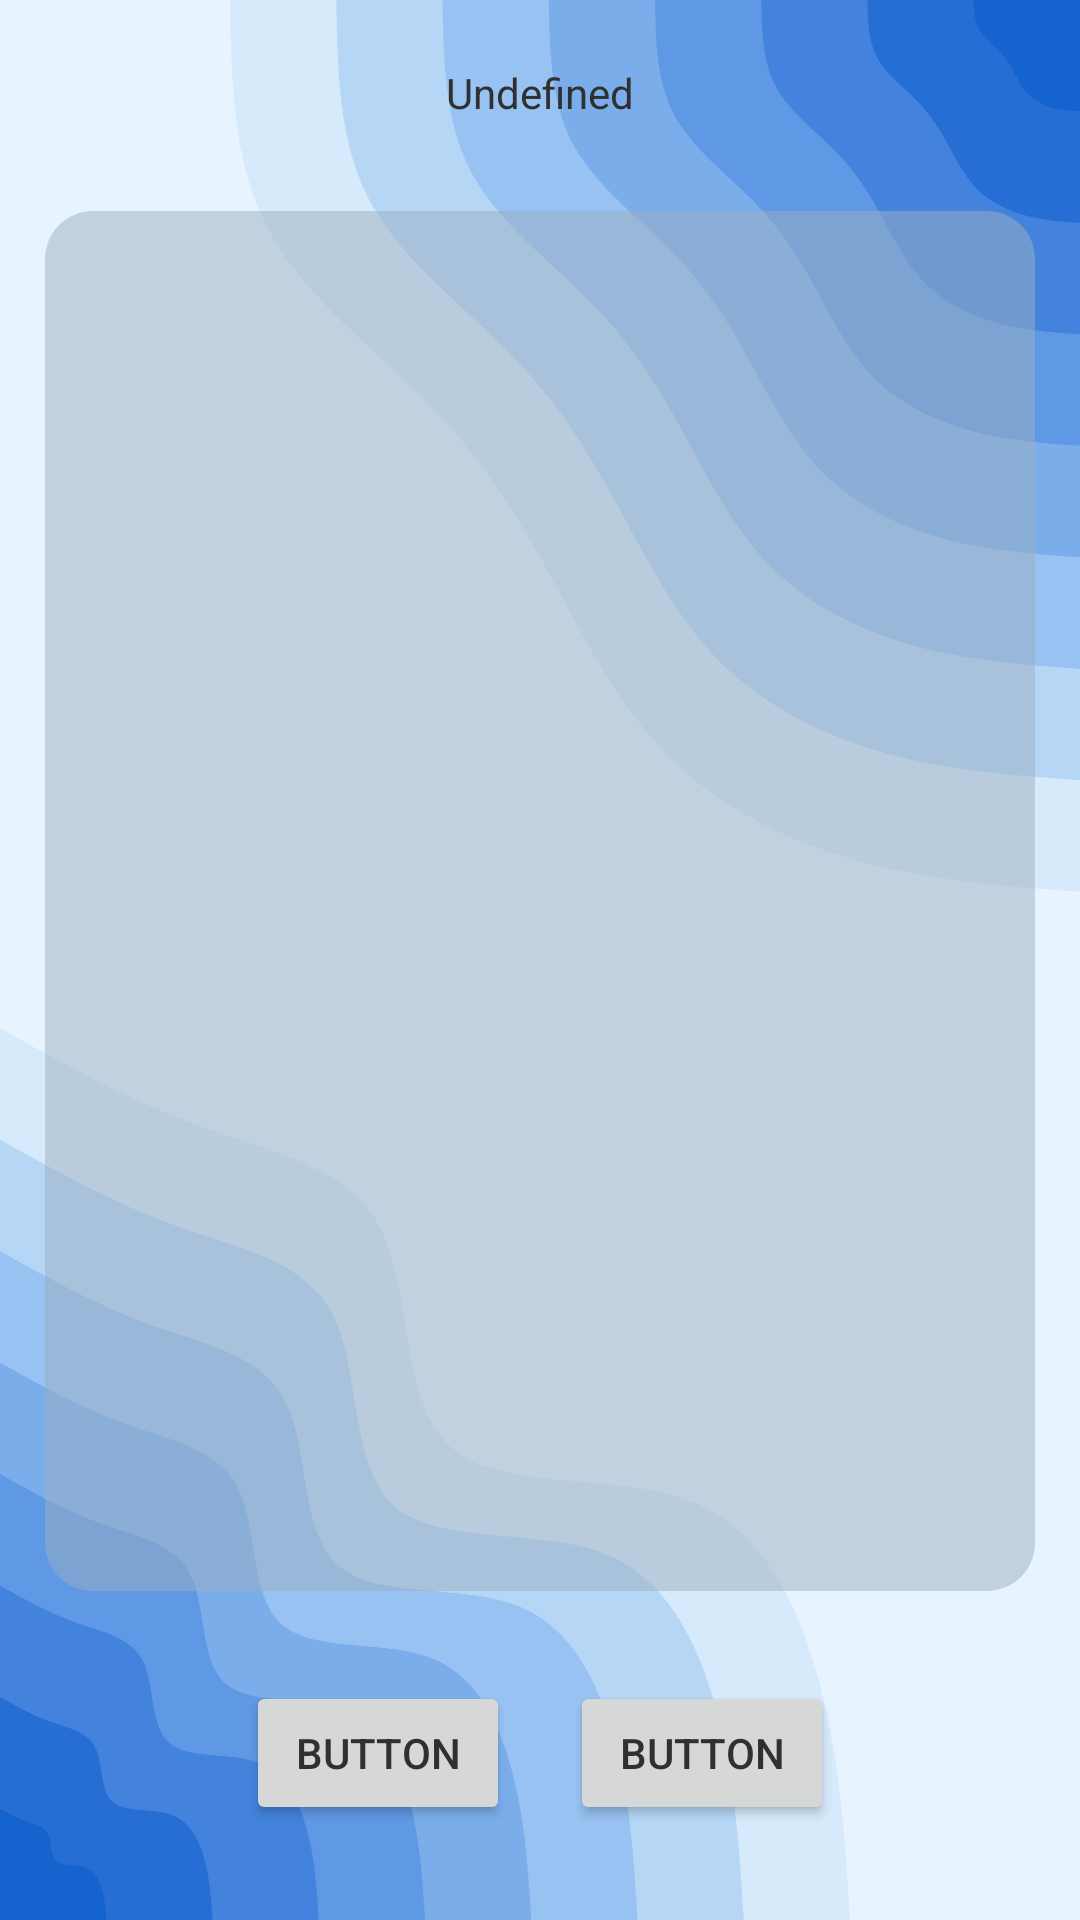

Write the Android layout XML for this screen, with the resource values it uses.
<!-- AndroidManifest.xml: application theme Theme.NebulaMobile -->
<!-- res/layout/activity_display_text.xml -->
<?xml version="1.0" encoding="utf-8"?>
<androidx.constraintlayout.widget.ConstraintLayout xmlns:android="http://schemas.android.com/apk/res/android"
    xmlns:app="http://schemas.android.com/apk/res-auto"
    xmlns:tools="http://schemas.android.com/tools"
    android:id="@+id/main"
    android:layout_width="match_parent"
    android:layout_height="match_parent"
    tools:context=".display_text">

    <LinearLayout
        android:layout_width="match_parent"
        android:layout_height="match_parent"
        android:orientation="vertical"
        app:layout_constraintTop_toTopOf="parent"
        tools:layout_editor_absoluteX="0dp"
        android:gravity="center">

        <TextView
            android:id="@+id/Filename"
            android:layout_width="wrap_content"
            android:layout_height="wrap_content"
            android:text="Undefined"
            app:layout_constraintBottom_toTopOf="@+id/EditText"
            app:layout_constraintTop_toTopOf="parent"
            android:layout_marginBottom="30dp"/>

        <EditText
            android:id="@+id/EditText"
            android:layout_width="330dp"
            android:layout_height="460dp"
            android:ems="10"
            android:gravity="start|top"
            android:inputType="textMultiLine"
            android:background="@drawable/container_transparent"/>

        <LinearLayout
            android:layout_width="wrap_content"
            android:layout_height="wrap_content"
            android:orientation="horizontal"
            android:gravity="center"
            android:layout_marginTop="20dp">

            <Button
                android:id="@+id/button"
                android:layout_width="wrap_content"
                android:layout_height="wrap_content"
                android:text="Button"
                android:layout_margin="10dp"/>

            <Button
                android:id="@+id/button2"
                android:layout_width="wrap_content"
                android:layout_height="wrap_content"
                android:text="Button"
                android:layout_margin="10dp"/>
        </LinearLayout>


    </LinearLayout>
</androidx.constraintlayout.widget.ConstraintLayout>
<!-- resources referenced by this layout -->
<resources>
  <!-- drawable container_transparent (drawable) -->
  <?xml version="1.0" encoding="utf-8"?>
  <shape xmlns:android="http://schemas.android.com/apk/res/android" android:shape="rectangle">
      <solid android:color="?attr/CustomShapeColorTransparent"></solid>
      <corners android:radius="16dp"></corners>
  </shape>
  <style name="Theme.NebulaMobile" parent="Base.Theme.NebulaMobile" />
  <style name="Base.Theme.NebulaMobile" parent="Theme.Material3.DayNight.NoActionBar">
          
          
          <item name="android:windowBackground">@drawable/background_wave_light</item>
          <item name="colorPrimary">@color/PrimaryLight</item>
          <item name="android:navigationBarColor">@color/NavigatorColor</item>
          <item name="android:textColor">@color/TextColorLight</item>
          <item name="CustomShapeColorTransparent">@color/ShapeColorLightTransparent</item>
          <item name="CustomShapeColor">@color/ShapeColorLight</item>
          <item name="HomePageBackgroundImage">@drawable/homepage_light</item>
      </style>
  <!-- drawable background_wave_light: png bitmap (drawable, 132923 bytes) -->
  <color name="PrimaryLight">#001463CF</color>
  <color name="NavigatorColor">#00FFFFFF</color>
  <color name="TextColorLight">#303030</color>
  <color name="ShapeColorLightTransparent">#809CB0C1</color>
  <color name="ShapeColorLight">#9CB0C1</color>
  <!-- drawable homepage_light: png bitmap (drawable, 85488 bytes) -->
</resources>
